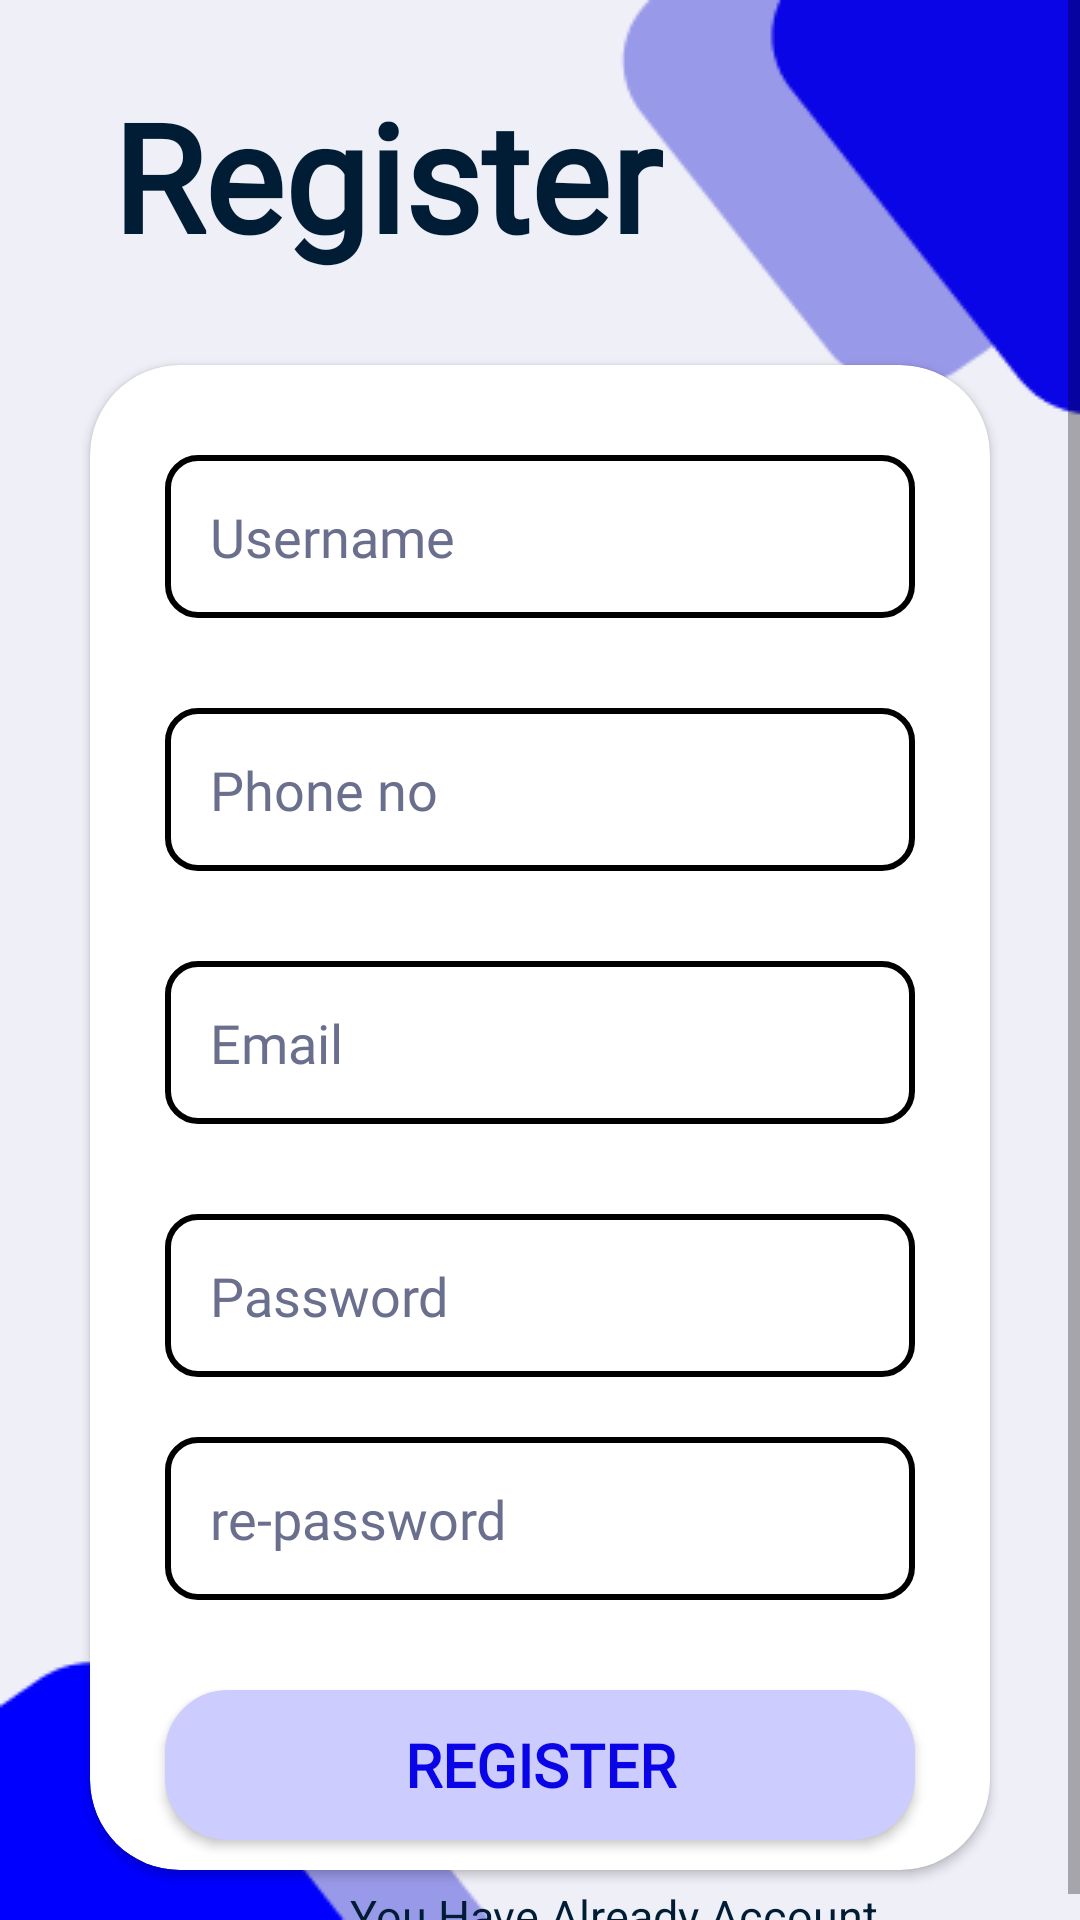

Android layout source for this screen:
<!-- AndroidManifest.xml: application theme Theme.AlphaBook -->
<!-- res/layout/activity_register.xml -->
<?xml version="1.0" encoding="utf-8"?>
<androidx.constraintlayout.widget.ConstraintLayout xmlns:android="http://schemas.android.com/apk/res/android"
    xmlns:app="http://schemas.android.com/apk/res-auto"
    xmlns:tools="http://schemas.android.com/tools"
    android:layout_width="match_parent"
    android:layout_height="match_parent"
    android:background="@drawable/background"
    tools:context=".Register">

    <ScrollView
        android:layout_width="match_parent"
        android:layout_height="match_parent">


        <LinearLayout
            android:layout_width="match_parent"
            android:layout_height="match_parent"
            android:gravity="center"
            android:orientation="vertical">

            <TextView
                android:id="@+id/textView2"
                android:textColor="@color/bblack"
                android:layout_width="match_parent"
                android:layout_height="wrap_content"
                android:layout_marginLeft="25dp"
                android:layout_marginTop="25dp"
                android:fontFamily="@font/interfont"
                android:text="Register"
                android:textSize="50dp"
                android:textStyle="bold" />


            <androidx.cardview.widget.CardView
                android:id="@+id/cardView"
                android:layout_width="300dp"
                android:layout_height="wrap_content"
                android:layout_gravity="center"
                android:layout_marginTop="30dp"
                android:backgroundTint="#fff"
                android:gravity="center"
                app:cardCornerRadius="30dp"
                android:elevation="50dp">



                <ScrollView
                    android:layout_width="match_parent"
                    android:layout_height="match_parent">


                    <LinearLayout
                        android:layout_width="match_parent"
                        android:layout_height="wrap_content"
                        android:gravity="center_horizontal"
                        android:orientation="vertical">



                        <EditText
                            android:id="@+id/registerusername"
                            style="@style/edittext"
                            android:layout_marginTop="30dp"
                            android:background="@drawable/filedbordertext"
                            android:hint="Username"
                            android:inputType="textPersonName" />


                        <EditText
                            android:id="@+id/registerphoneno"
                            style="@style/edittext"
                            android:layout_marginTop="30dp"
                            android:background="@drawable/filedbordertext"
                            android:ems="10"
                            android:hint="Phone no"
                            android:maxLength="10"
                            android:inputType="phone" />

                        <EditText
                            android:id="@+id/registeremail"
                            style="@style/edittext"
                            android:layout_marginTop="30dp"
                            android:background="@drawable/filedbordertext"
                            android:hint="Email"
                            android:inputType="textEmailAddress" />

                        <EditText
                            android:id="@+id/registerrepassword"
                            style="@style/edittext"
                            android:layout_marginTop="30dp"
                            android:background="@drawable/filedbordertext"
                            android:hint="Password"
                            android:inputType="textPassword" />


                        <EditText
                            android:id="@+id/registerpassword"
                            style="@style/edittext"
                            android:layout_marginTop="20dp"
                            android:background="@drawable/filedbordertext"
                            android:hint="re-password"
                            android:inputType="textPassword" />


                        <Button
                            android:id="@+id/registerbtn"
                            style="@style/btn"
                            android:layout_marginTop="30dp"
                            android:layout_marginBottom="10dp"
                            android:background="@drawable/filedborder"
                            android:text="Register" />


                    </LinearLayout>
                </ScrollView>

            </androidx.cardview.widget.CardView>

            <TextView
                android:id="@+id/loginregister"
                android:textColor="@color/bblack"
                android:layout_width="match_parent"
                android:layout_height="wrap_content"
                android:layout_marginTop="5dp"
                android:layout_marginRight="45dp"
                android:gravity="right"
                android:text="You Have Already Account"
                android:textSize="15sp" />

        </LinearLayout>

    </ScrollView>

</androidx.constraintlayout.widget.ConstraintLayout>
<!-- resources referenced by this layout -->
<resources>
  <color name="bblack">#001D35</color>
  <!-- drawable background: png bitmap (drawable-v24, 5513 bytes) -->
  <!-- drawable filedborder (drawable-v24) -->
  <?xml version="1.0" encoding="utf-8"?>
  <shape xmlns:android="http://schemas.android.com/apk/res/android">
  
      <corners android:radius="20dp"/>
  
      <solid android:color="@color/white"/>
  
      <stroke android:color="@color/black"
          android:width="2dp"/>
  
  
  </shape>
  <!-- drawable filedbordertext (drawable-v24) -->
  <?xml version="1.0" encoding="utf-8"?>
  <shape xmlns:android="http://schemas.android.com/apk/res/android">
      <stroke android:width="2dp" android:color="@color/black">
      </stroke>
      <corners android:radius="10dp">
      </corners>
  
  </shape>
  <style name="btn">
          <item name="android:layout_width">250dp</item>
          <item name="android:layout_height">50dp</item>
          <item name="backgroundTint">#CCCCFF</item>
          <item name="android:textColor">#0905E7</item>
          <item name="fontFamily">@font/interfont</item>
          <item name="android:textStyle">bold</item>
          <item name="android:textSize">20sp</item>
      </style>
  <style name="edittext">
          <item name="android:layout_height"> wrap_content</item>
          <item name="android:layout_width"> 250dp</item>
          <item name="android:textColorHint">#6B6F8E</item>
          <item name="android:textColor">#000</item>
          <item name="android:padding">15dp</item>
          <item name="android:ems">10</item>
          <item name="fontFamily">@font/interfont</item>
      </style>
  <style name="Theme.AlphaBook" parent="Theme.MaterialComponents.DayNight.NoActionBar">
          
          <item name="colorPrimary">@color/purple_500</item>
          <item name="colorPrimaryVariant">@color/purple_700</item>
          <item name="colorOnPrimary">@color/white</item>
          
          <item name="colorSecondary">@color/teal_200</item>
          <item name="colorSecondaryVariant">@color/teal_700</item>
          <item name="colorOnSecondary">@color/black</item>
          
          <item name="android:statusBarColor">?attr/colorPrimaryVariant</item>
  
          <item name="bottomSheetDialogTheme">@style/AppBottomSheetDialogTheme</item>
          
      </style>
  <color name="white">#FFFFFF</color>
  <color name="black">#000000</color>
  <color name="purple_500">#B8DAF0</color>
  <color name="purple_700">#0F537D</color>
  <color name="teal_200">#FF03DAC5</color>
  <color name="teal_700">#FF018786</color>
  <style name="AppBottomSheetDialogTheme" parent="Theme.Design.Light.BottomSheetDialog">
          <item name="bottomSheetStyle">@style/AppModalStyle</item>
      </style>
  <style name="AppModalStyle" parent="Widget.Design.BottomSheet.Modal">
          <item name="android:background">@drawable/bottomrounded</item>
      </style>
  <!-- drawable bottomrounded (drawable) -->
  <?xml version="1.0" encoding="utf-8"?>
  <shape xmlns:android="http://schemas.android.com/apk/res/android">
          <solid android:color="@color/white"/>
          <corners android:topRightRadius="30dp" android:topLeftRadius="30dp"/>
         
  </shape>
</resources>
